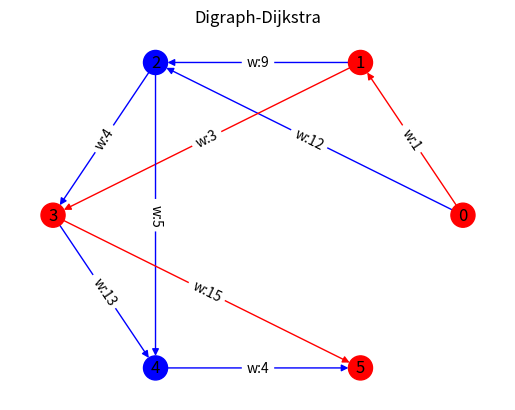

This figure's Python source:
from collections import defaultdict
import networkx as nx
import matplotlib.pyplot as plt
from collections import defaultdict

INF = 20211120


class Dijkstra:
    def __init__(self, graph, num_nodes) -> None:
        self.graph = graph
        self.num_nodes = num_nodes # 图中所有节点的数目

    def shortest_path(self, start_node):
        paths = [-1] * self.num_nodes # 记录路径，初始化全为：-1
        distance = [INF] * self.num_nodes # 初始化最短距离全为：INF
        edge_weight = dict() # 边和权重映射
        node_neighbors = defaultdict(set) # 节点和其邻居映射
        # 初始化
        for (u, v, w) in self.graph:
            # 有向图
            edge_weight[(u, v)] = w
            node_neighbors[u].add(v)

        for neighbor in node_neighbors[start_node]:
            paths[neighbor] = start_node
            distance[neighbor] = edge_weight[(start_node, neighbor)]

            visited = [start_node] # 已经访问的节点
            not_visit = [_ for _ in range(self.num_nodes) if _ != start_node] # 还没有访问的节点

            while len(not_visit):
                min_w_node = not_visit[0] # min_w_node : 某阶段开始节点start_node到它的距离最短的点
                for i in not_visit:
                    if distance[i] < distance[min_w_node]:
                        min_w_node = i
                not_visit.remove(min_w_node)
                visited.append(min_w_node)

                # 更新最短距离和最短路径
                for i in not_visit:
                    if distance[min_w_node]+edge_weight.get((min_w_node, i), INF) < distance[i]:
                        distance[i] = distance[min_w_node]+edge_weight[(min_w_node, i)]
                        paths[i] = min_w_node
        return paths, distance

def get_nodes_edges(paths, end_node):
    '''由paths得出最短路径所有节点和所有边
    
    Parameters
    ----------
        paths: list
            记录路径的一维列表
        end_node: int
            结束节点
    
    Returns
    -------
        nodes: list
            最短路径上的所有节点
        edges: list
            最短路径上的所有边
    
    '''
    nodes, edges = [], []
    v = end_node
    nodes.append(v)
    while paths[end_node] != -1:
        u = paths[end_node]
        nodes.append(u)
        edges.append((u, v))
        end_node = u
        v = u
    return nodes[::-1], edges[::-1]

def draw(DG, color_nodes, color_edges):
    '''画一张图，并给指定的节点和边着色
    Parameters
    ----------
    DG : networkx.classes.digraph.DiGraph（有向图）
    color_nodes : list, e.g. [0, 1, 2, ...]
        指定着色的节点
    color_edges : list, e.g. [(0, 1), (2, 5), ...]
        指定着色的边
        
    Returns
    -------
    None
    '''
    print(type(DG))
    edges = list(DG.edges) # 图的所有边
    num_nodes = DG.number_of_nodes() # 图所有节点的数量
    num_edges = DG.number_of_edges() # 图所有边的数量
    node_color = ['b'] * num_nodes # 初始所有节点为某一种颜色
    edge_color = ['b'] * num_edges # 初始所有边为某一种颜色

    # 指定的节点着色
    for i in color_nodes:
        node_color[i] = 'r'

    # 指定的边着色
    for i in range(num_edges):
        u, v = edges[i][0], edges[i][1]
        if (u, v) in set(color_edges):
            edge_color[i] = 'r'
            
    pos = nx.circular_layout(DG)
    plt.title('Digraph-Dijkstra')
    nx.draw(DG, pos, with_labels=True, node_color=node_color, edge_color=edge_color) # 画图
    edge_labels = nx.get_edge_attributes(DG, 'weight')
    edge_labels = { (key[0],key[1]): "w:"+str(edge_labels[key]) for key in edge_labels }
    nx.draw_networkx_edge_labels(DG, pos, edge_labels=edge_labels) # 画权重
    plt.savefig('dijstra.png', format='PNG')
    plt.show()


def main():
    num_nodes = 6
    graph = [(0, 1, 1), (0, 2, 12), (1, 2, 9), (1, 3, 3), (2, 4, 5), (2, 3, 4), (3, 4, 13), (3, 5, 15), (4, 5, 4)]

    start_node = 0 # 开始节点
    paths, distance = Dijkstra(graph, num_nodes).shortest_path(start_node)
    for end_node in range(num_nodes):
        if start_node != end_node:
            print('{}->{}: {} | {}'.format(start_node, end_node, get_nodes_edges(paths, end_node), distance[end_node]))
    color_nodes, color_edges = get_nodes_edges(paths, end_node=5)
    DG = nx.DiGraph()
    DG.add_weighted_edges_from(graph)
    draw(DG, color_nodes, color_edges)

if __name__ == '__main__':
    main()
